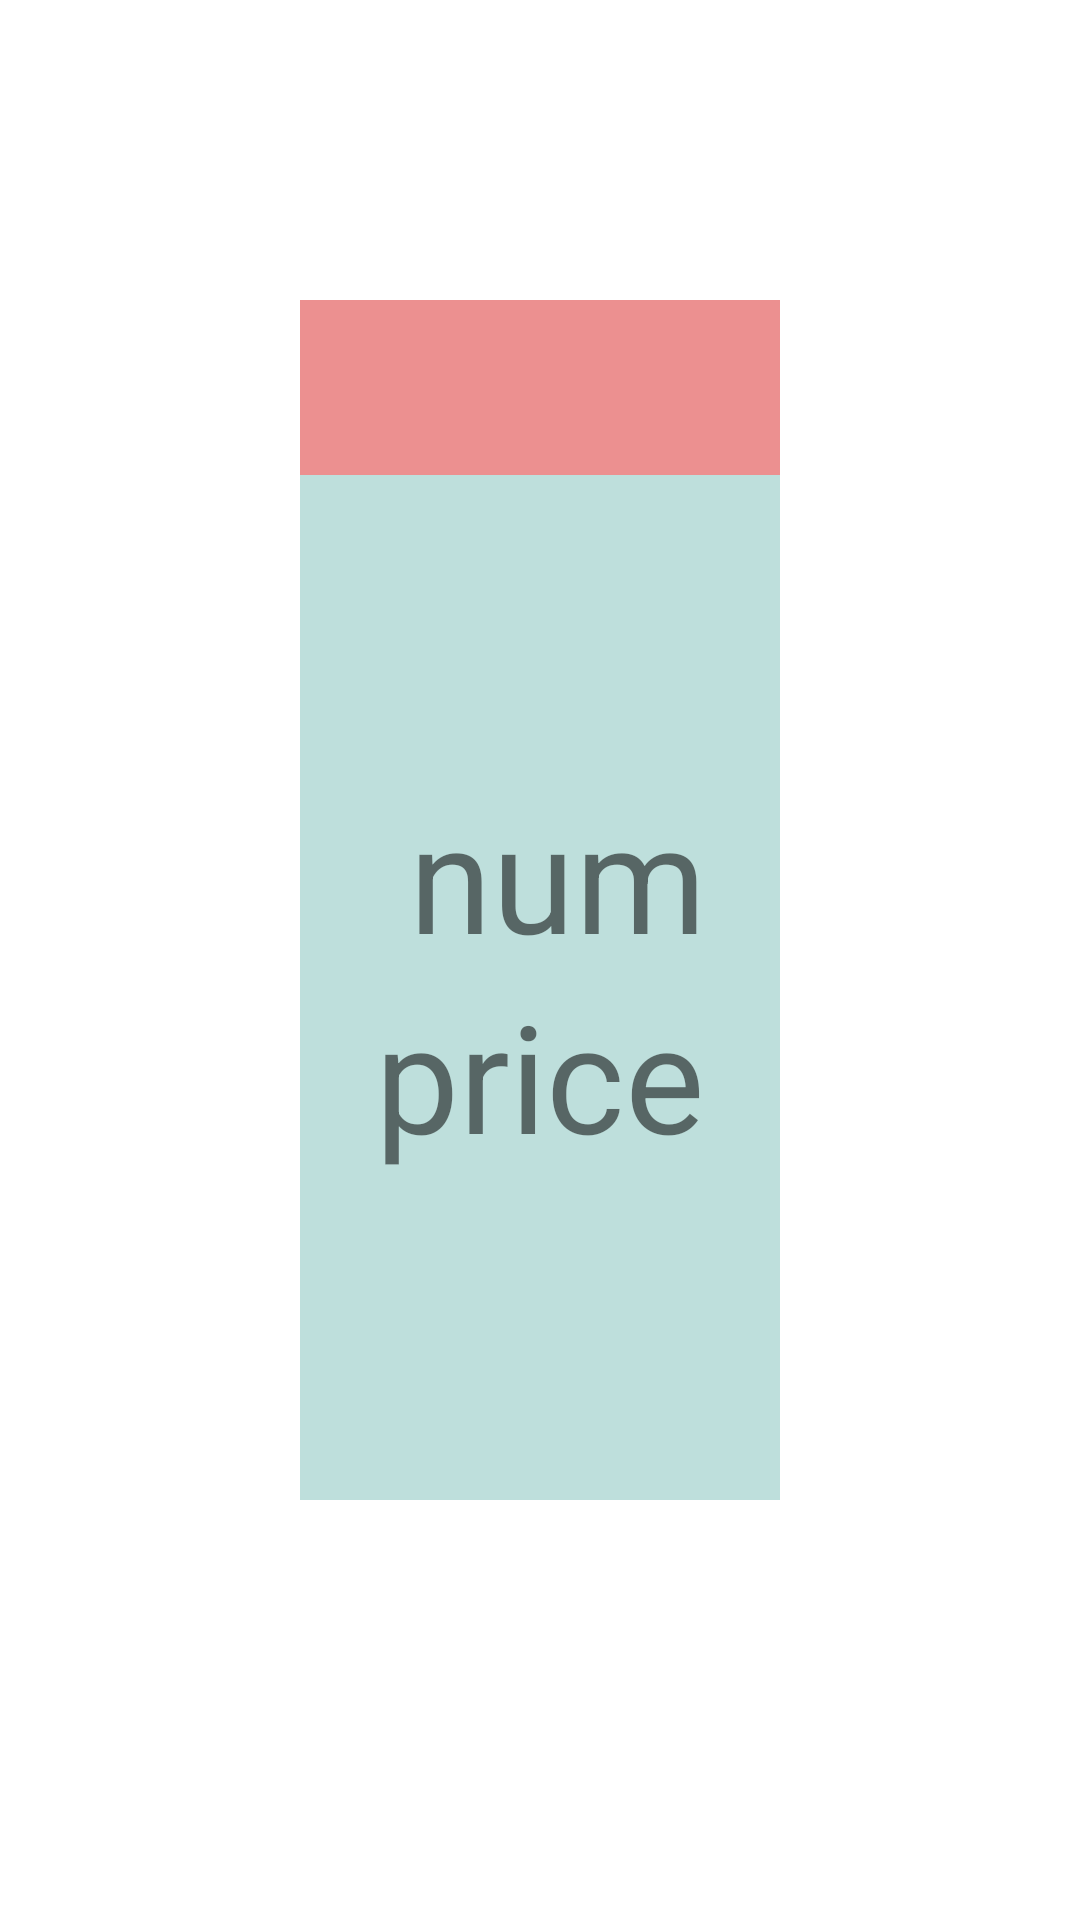

The Android layout XML behind this screen, and the referenced resources:
<!-- AndroidManifest.xml: application theme Theme.MyApplication -->
<!-- res/layout/part5_information.xml -->
<?xml version="1.0" encoding="utf-8"?>
<LinearLayout xmlns:android="http://schemas.android.com/apk/res/android"
    android:layout_width="match_parent"
    android:layout_height="match_parent"
    android:layout_gravity="center"
    android:orientation="vertical"
    android:padding="100dp">

    <LinearLayout
        android:layout_width="700dp"
        android:layout_height="400dp"
        android:layout_gravity="center"
        android:background="@color/teal_200"
        android:orientation="vertical">

        <TextView
            android:layout_width="match_parent"
            android:layout_height="wrap_content"
            android:background="@color/pink"
            android:backgroundTint="@color/pink"
            android:text="주문 정보"
            android:textSize="40dp" />

        <LinearLayout
            android:layout_width="match_parent"
            android:layout_height="match_parent"
            android:background="#BEDFDC"
            android:orientation="vertical"
            android:padding="100dp">

            <TextView
                android:id="@+id/info_num"
                android:layout_width="wrap_content"
                android:layout_height="wrap_content"
                android:layout_gravity="center"
                android:text=" num"
                android:textSize="50dp" />

            <TextView
                android:id="@+id/info_price"
                android:layout_width="wrap_content"
                android:layout_height="wrap_content"
                android:layout_gravity="center"
                android:text="price"
                android:textSize="50dp" />


        </LinearLayout>


    </LinearLayout>
</LinearLayout>
<!-- resources referenced by this layout -->
<resources>
  <color name="pink">#EC9090</color>
  <color name="teal_200">#FF03DAC5</color>
  <style name="Theme.MyApplication" parent="Theme.MaterialComponents.DayNight.NoActionBar">
          
          <item name="colorPrimary">@color/purple_500</item>
          <item name="colorPrimaryVariant">@color/purple_700</item>
          <item name="colorOnPrimary">@color/white</item>
          
          <item name="colorSecondary">@color/teal_200</item>
          <item name="colorSecondaryVariant">@color/teal_700</item>
          <item name="colorOnSecondary">@color/black</item>
          
          <item name="android:statusBarColor" tools:targetApi="l">?attr/colorPrimaryVariant</item>
          
      </style>
  <color name="purple_500">#FF6200EE</color>
  <color name="purple_700">#FF3700B3</color>
  <color name="white">#FFFFFFFF</color>
  <color name="teal_700">#FF018786</color>
  <color name="black">#FF000000</color>
</resources>
